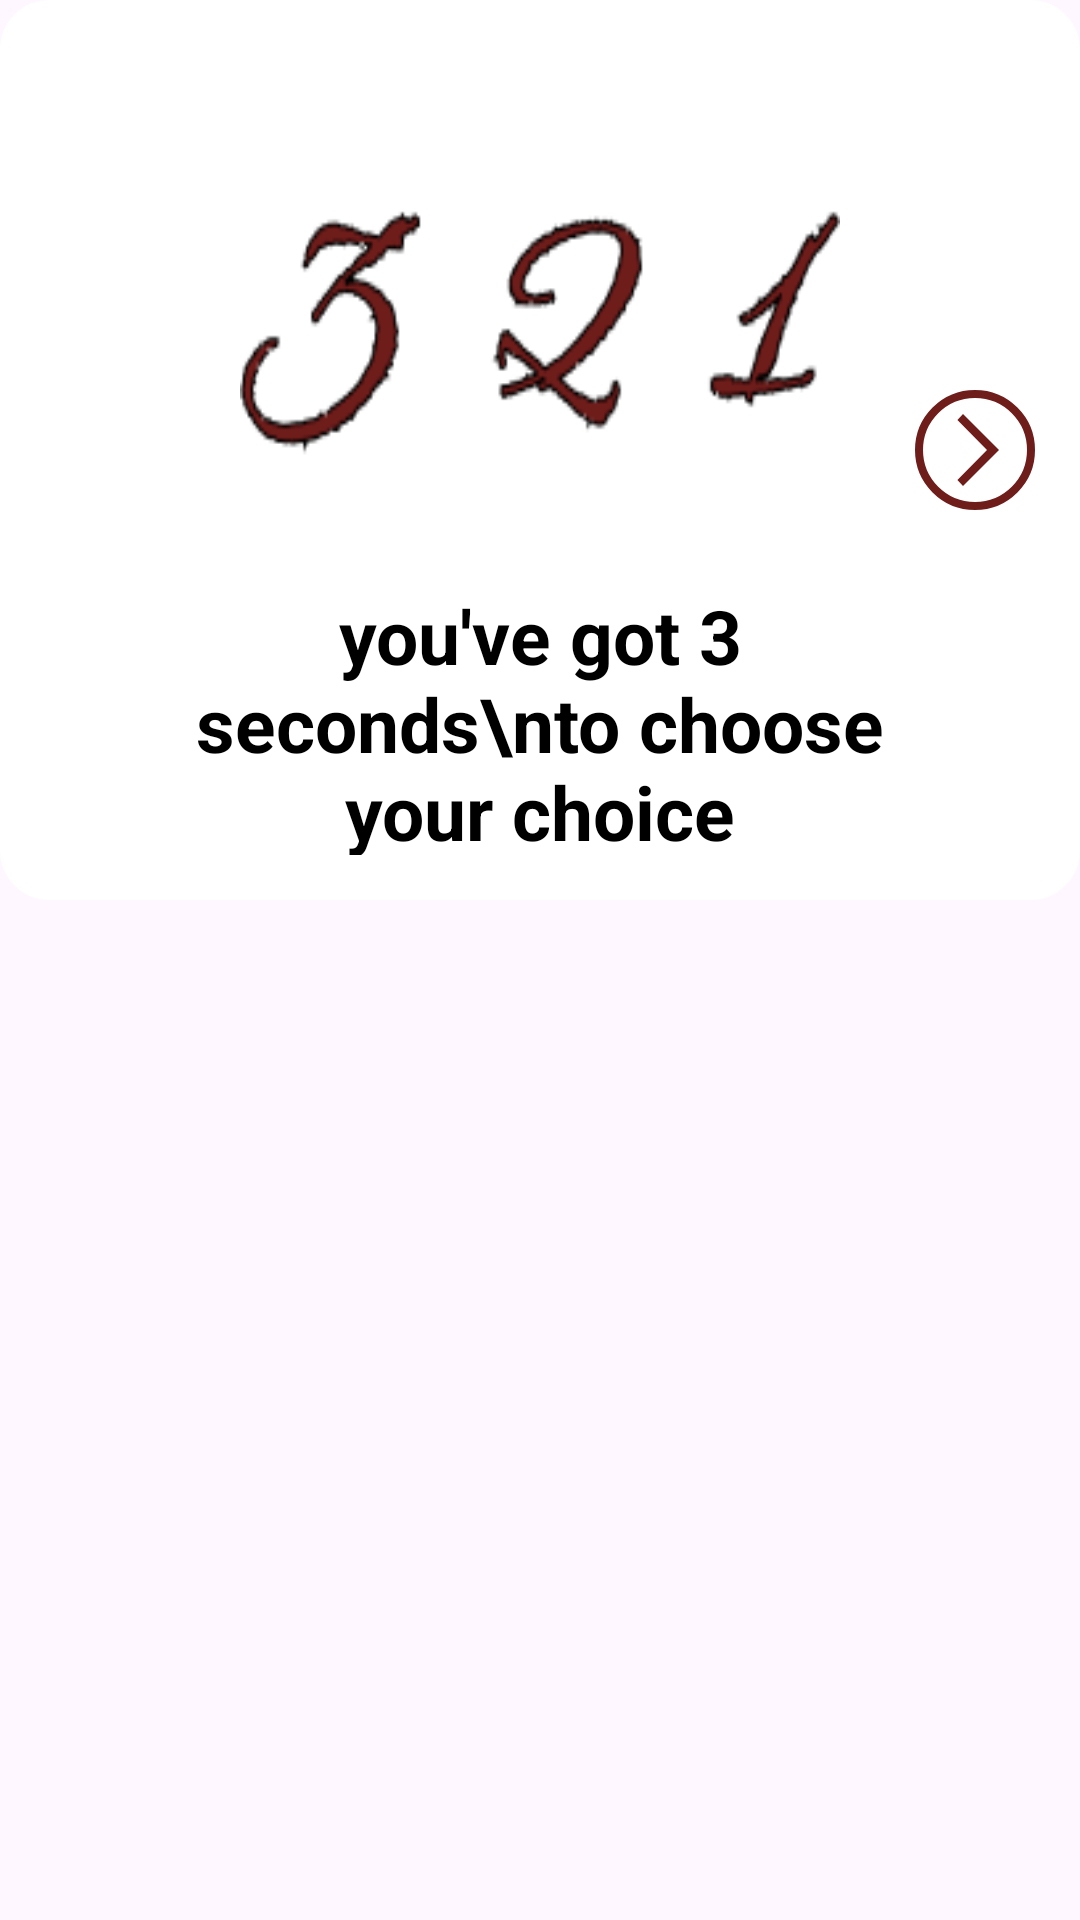

Produce the Android XML layout that renders to this screen, including the resource entries it uses.
<!-- AndroidManifest.xml: application theme Theme.HandClash -->
<!-- res/layout/fragment_first_guide_pop_up.xml -->
<?xml version="1.0" encoding="utf-8"?>
<FrameLayout xmlns:android="http://schemas.android.com/apk/res/android"
    xmlns:tools="http://schemas.android.com/tools"
    android:layout_width="wrap_content"
    android:layout_height="wrap_content"
    xmlns:app="http://schemas.android.com/apk/res-auto"
    tools:context=".pop_up.first_guide_pop_up">

    <androidx.constraintlayout.widget.ConstraintLayout
        android:layout_width="360dp"
        android:layout_height="300dp"
        android:padding="15dp"
        android:background="@drawable/background_pop_up">

        <ImageButton
            android:id="@+id/next_btn"
            android:layout_width="40dp"
            android:layout_height="40dp"
            android:background="@drawable/icon_next_button"
            app:layout_constraintEnd_toEndOf="parent"
            app:layout_constraintStart_toEndOf="@+id/content"
            app:layout_constraintTop_toTopOf="parent"
            app:layout_constraintBottom_toBottomOf="parent"/>

        <LinearLayout
            android:id="@+id/content"
            android:layout_width="250dp"
            android:layout_height="wrap_content"
            android:orientation="vertical"
            android:gravity="center"
            app:layout_constraintStart_toStartOf="parent"
            app:layout_constraintEnd_toEndOf="parent"
            app:layout_constraintTop_toTopOf="parent"
            app:layout_constraintBottom_toBottomOf="parent">

            <View
                android:layout_width="200dp"
                android:layout_height="180dp"
                android:background="@drawable/guide1"/>

            <TextView
                android:layout_width="wrap_content"
                android:layout_height="wrap_content"
                android:text="you've got 3 seconds\nto choose your choice"
                android:textColor="@color/black"
                android:textStyle="bold"
                android:textSize="25sp"
                android:textAlignment="center"/>

        </LinearLayout>

    </androidx.constraintlayout.widget.ConstraintLayout>


</FrameLayout>
<!-- resources referenced by this layout -->
<resources>
  <color name="black">#FF000000</color>
  <!-- drawable background_pop_up (drawable) -->
  <?xml version="1.0" encoding="utf-8"?>
  <shape xmlns:android="http://schemas.android.com/apk/res/android"
      android:shape="rectangle">
      <solid android:color="@color/white"/>
      <stroke android:width="3dp" android:color="@color/white"/>
      <corners android:radius="15dp"/>
  </shape>
  <!-- drawable guide1: png bitmap (drawable, 6699 bytes) -->
  <!-- drawable icon_next_button (drawable) -->
  <vector xmlns:android="http://schemas.android.com/apk/res/android"
      android:width="30dp"
      android:height="30dp"
      android:viewportWidth="30"
      android:viewportHeight="30">
    <path
        android:pathData="M15,1L15,1A14,14 0,0 1,29 15L29,15A14,14 0,0 1,15 29L15,29A14,14 0,0 1,1 15L1,15A14,14 0,0 1,15 1z"
        android:strokeWidth="2"
        android:fillColor="#00000000"
        android:strokeColor="#6F1D1B"/>
    <path
        android:pathData="M12,6L10.6,7.5L18,15L10.6,22.5L12,24L21,15L12,6Z"
        android:fillColor="#6F1D1B"/>
  </vector>
  <style name="Theme.HandClash" parent="Base.Theme.HandClash" />
  <color name="white">#FFFFFFFF</color>
  <style name="Base.Theme.HandClash" parent="Theme.Material3.DayNight.NoActionBar">
          
          
      </style>
</resources>
